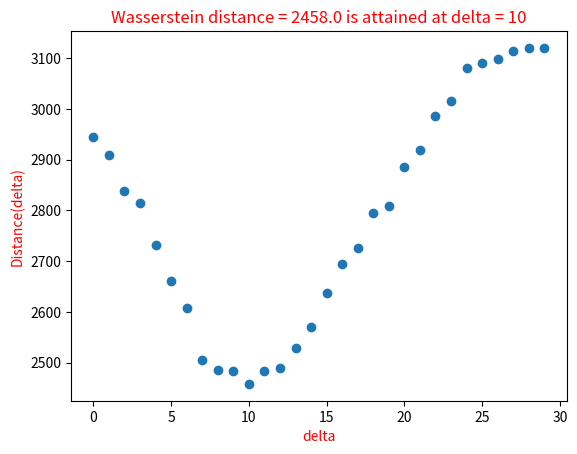

This chart was generated by the following Python code:
import numpy as np
import random
import matplotlib.pyplot as plt

def dist(I, J, r):
  distance = 0
  for i in range(len(I)):
    for j in range(len(J)):
            if np.abs(I[i][0] - J[j][0]) <= r and np.abs(I[i][1] - J[j][1]) <= r:
              distance += np.abs(I[i][0] - J[j][0]) + np.abs(I[i][1] - J[j][1])
            else:
               distance += 2*(np.abs(I[i][0] - (I[i][0] + I[i][1])/2) + np.abs(J[j][0] - (J[j][0] + J[j][1])/2))
  return distance  
        
def Wasserstein_delta(I, J):
   max_delta = max([max([I[_][0] for _ in range(len(I))]), max([I[_][1] for _ in range(len(I))]), max([J[_][0] for _ in range(len(J))]), max([J[_][1] for _ in range(len(J))])])
   distances = [dist(I, J, r) for r in range(1, max_delta + 1)]
   index = distances.index(min(distances))
   return index + 1

x = [[random.randint(0,30), random.randint(0,30)] for _ in range(random.randint(1,30))]
print(f'Barcode1: {x}')
y = [[random.randint(0,30), random.randint(0,30)] for _ in range(random.randint(1,30))]
print(f'Barcode2: {y}')
R = [_ for _ in range(30)]
Dist = [dist(x,y,R[_]) for _ in range(30)]
ax = plt.subplot()
ax.set_xlabel('delta', color = 'red')
ax.set_ylabel('Distance(delta)', color = 'red')
ax.set_title(f'Wasserstein distance = {min(Dist)} is attained at delta = {Wasserstein_delta(x,y)}', ha = 'center', color = 'red')
plt.scatter(R, Dist) 
plt.show()
